Run: headless pygame with SDL's dummy video driver; simulated clock (each Clock.tick advances the game by its frame time, no real sleeping); random seed 0; keys injected as events and as key.get_pressed() state; no mouse input.
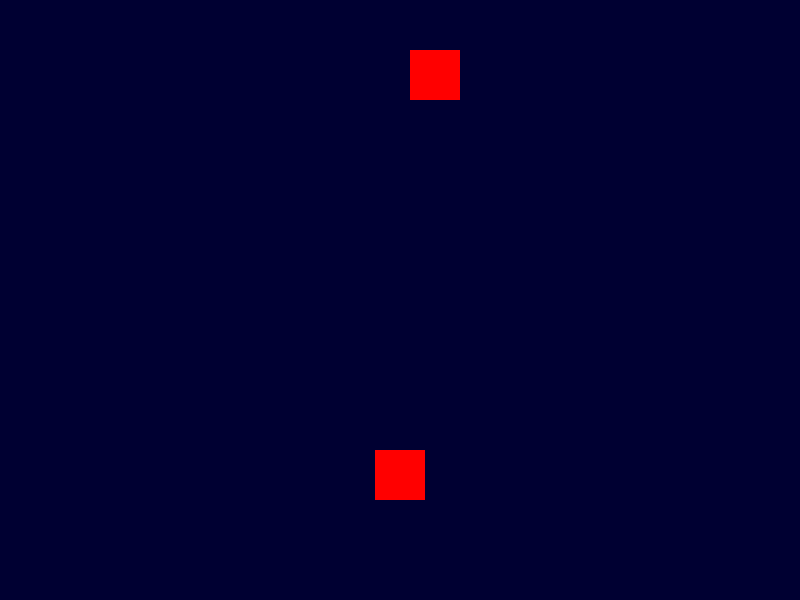
Frame 1 of 4 · flips 1–60 · no input
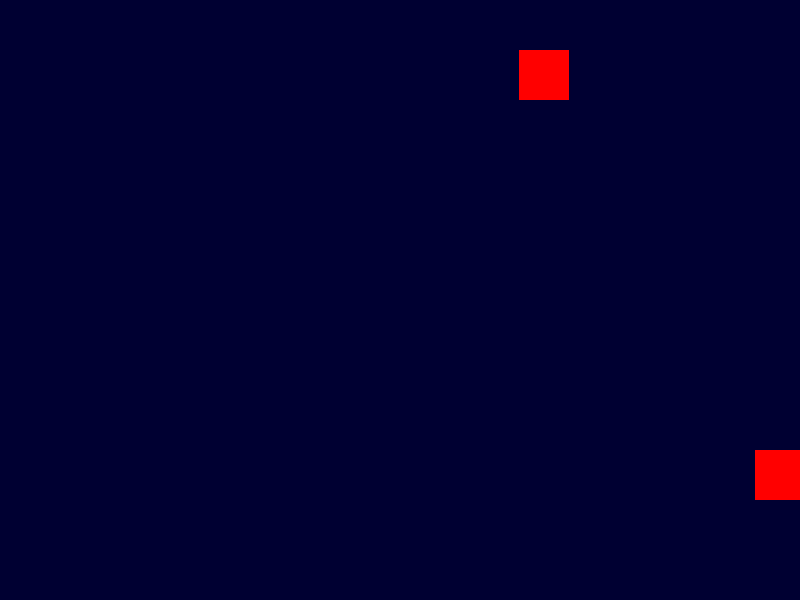
Frame 2 of 4 · flips 61–180 · tapped SPACE, RETURN · held RIGHT (→), D
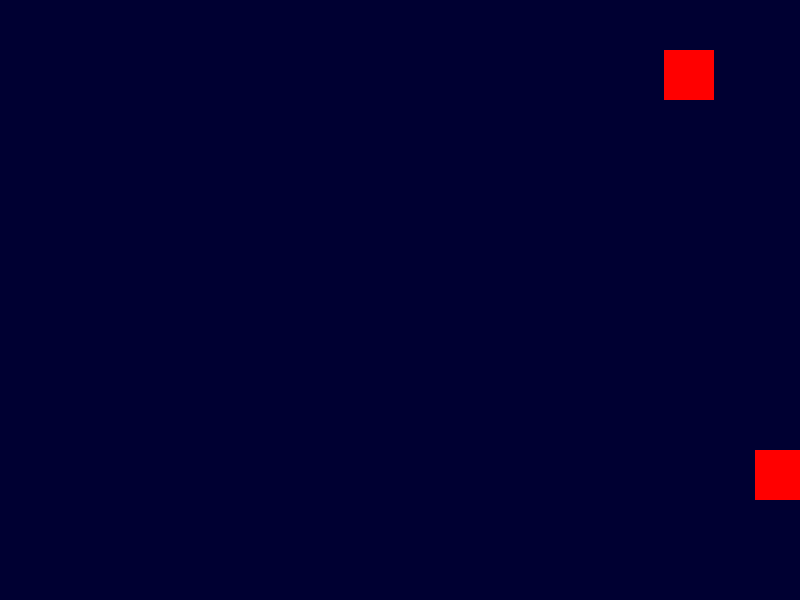
Frame 3 of 4 · flips 181–300 · held DOWN (↓), S
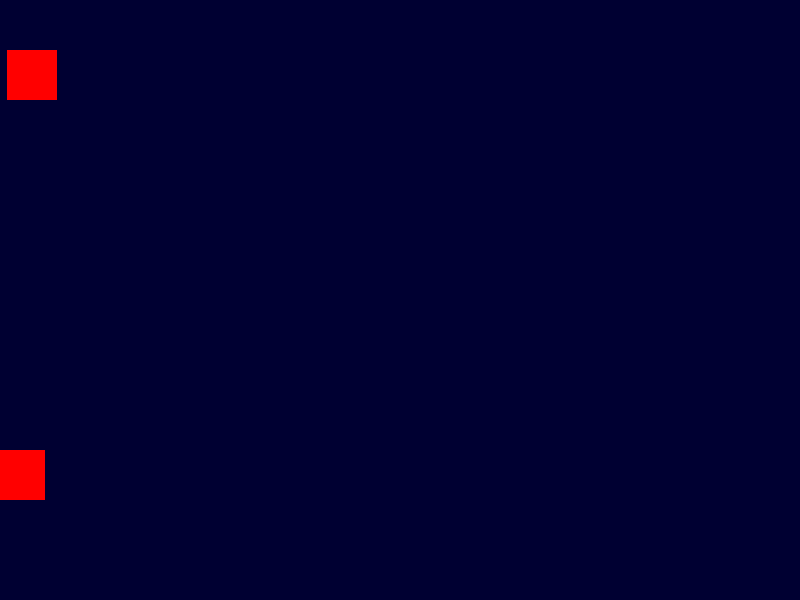
Frame 4 of 4 · flips 301–420 · held LEFT (←), A, UP (↑), W

The pygame program that drew these frames:

import pygame
import math
import random

pygame.init()
def is_collision(bullet_x, bullet_y, enemy_x, enemy_y):

    distance = math.sqrt(
        (bullet_x - enemy_x) ** 2 +
        (bullet_y - enemy_y) ** 2
    )

    if distance < 40:
        return True

    return False

screen = pygame.display.set_mode((800, 600))
pygame.display.set_caption("Space Shooter")

# Player coordinates
player_x = 375
player_y = 450
player_speed = 10

enemy_x = 350
enemy_y = 50

enemy_speed = 1
enemy_direction = 1

bullet_x = 0
bullet_y = player_y

bullet_speed = 25
bullet_state = "ready"



running = True

while running:

    for event in pygame.event.get():
        
        if event.type == pygame.QUIT:
            running = False

        if event.type == pygame.KEYDOWN:
            if event.key == pygame.K_SPACE:
                
                if bullet_state == "ready":
                    bullet_x = player_x + 20
                    bullet_y = player_y
                    bullet_state = "fire"
                    

    # Get all keys currently pressed
    keys = pygame.key.get_pressed()

    if keys[pygame.K_LEFT] and player_x > 0:
        player_x -= player_speed

    if keys[pygame.K_RIGHT] and player_x < 750:
        player_x += player_speed

    screen.fill((0, 0, 50))

    pygame.draw.rect(
        screen,
        (255, 0, 0),
        (player_x, player_y, 50, 50)
    )
    if bullet_y <= 0:
        bullet_state = "ready"
        bullet_y = player_y

    if bullet_state == "fire":
        pygame.draw.rect(
            screen,
            (255, 255, 0),
            (bullet_x, bullet_y, 5, 20)
        )

        bullet_y -= bullet_speed

    enemy_x += enemy_speed

    if enemy_x > 800:
        enemy_x = 0

    collision = is_collision(
    bullet_x,
    bullet_y,
    enemy_x,
    enemy_y
    )

    if collision:

        bullet_state = "ready"
        bullet_y = player_y

        enemy_x = random.randint(0, 750)
        enemy_y = 50
        enemy_speed += 0.2

    pygame.draw.rect(
    screen,
    (255, 0, 0),
    (enemy_x, enemy_y, 50, 50)
    )

    pygame.display.update()

    

pygame.quit()
